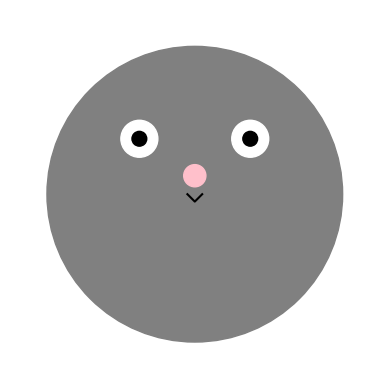

The script that saved this image:
import matplotlib.pyplot as plt

# 创建一个新的图形
fig, ax = plt.subplots()

# 画猫的头
head = plt.Circle((0.5, 0.5), 0.4, color='gray')
ax.add_artist(head)

# 画猫的眼睛
left_eye = plt.Circle((0.35, 0.65), 0.05, color='white')
right_eye = plt.Circle((0.65, 0.65), 0.05, color='white')
ax.add_artist(left_eye)
ax.add_artist(right_eye)

# 画猫的瞳孔
left_pupil = plt.Circle((0.35, 0.65), 0.02, color='black')
right_pupil = plt.Circle((0.65, 0.65), 0.02, color='black')
ax.add_artist(left_pupil)
ax.add_artist(right_pupil)

# 画猫的鼻子
nose = plt.Circle((0.5, 0.55), 0.03, color='pink')
ax.add_artist(nose)

# 画猫的嘴巴
ax.plot([0.48, 0.5, 0.52], [0.5, 0.48, 0.5], color='black')

# 设置坐标轴的范围
ax.set_xlim(0, 1)
ax.set_ylim(0, 1)
ax.set_aspect('equal')
ax.axis('off')  # 不显示坐标轴

# 显示图形
plt.show()
